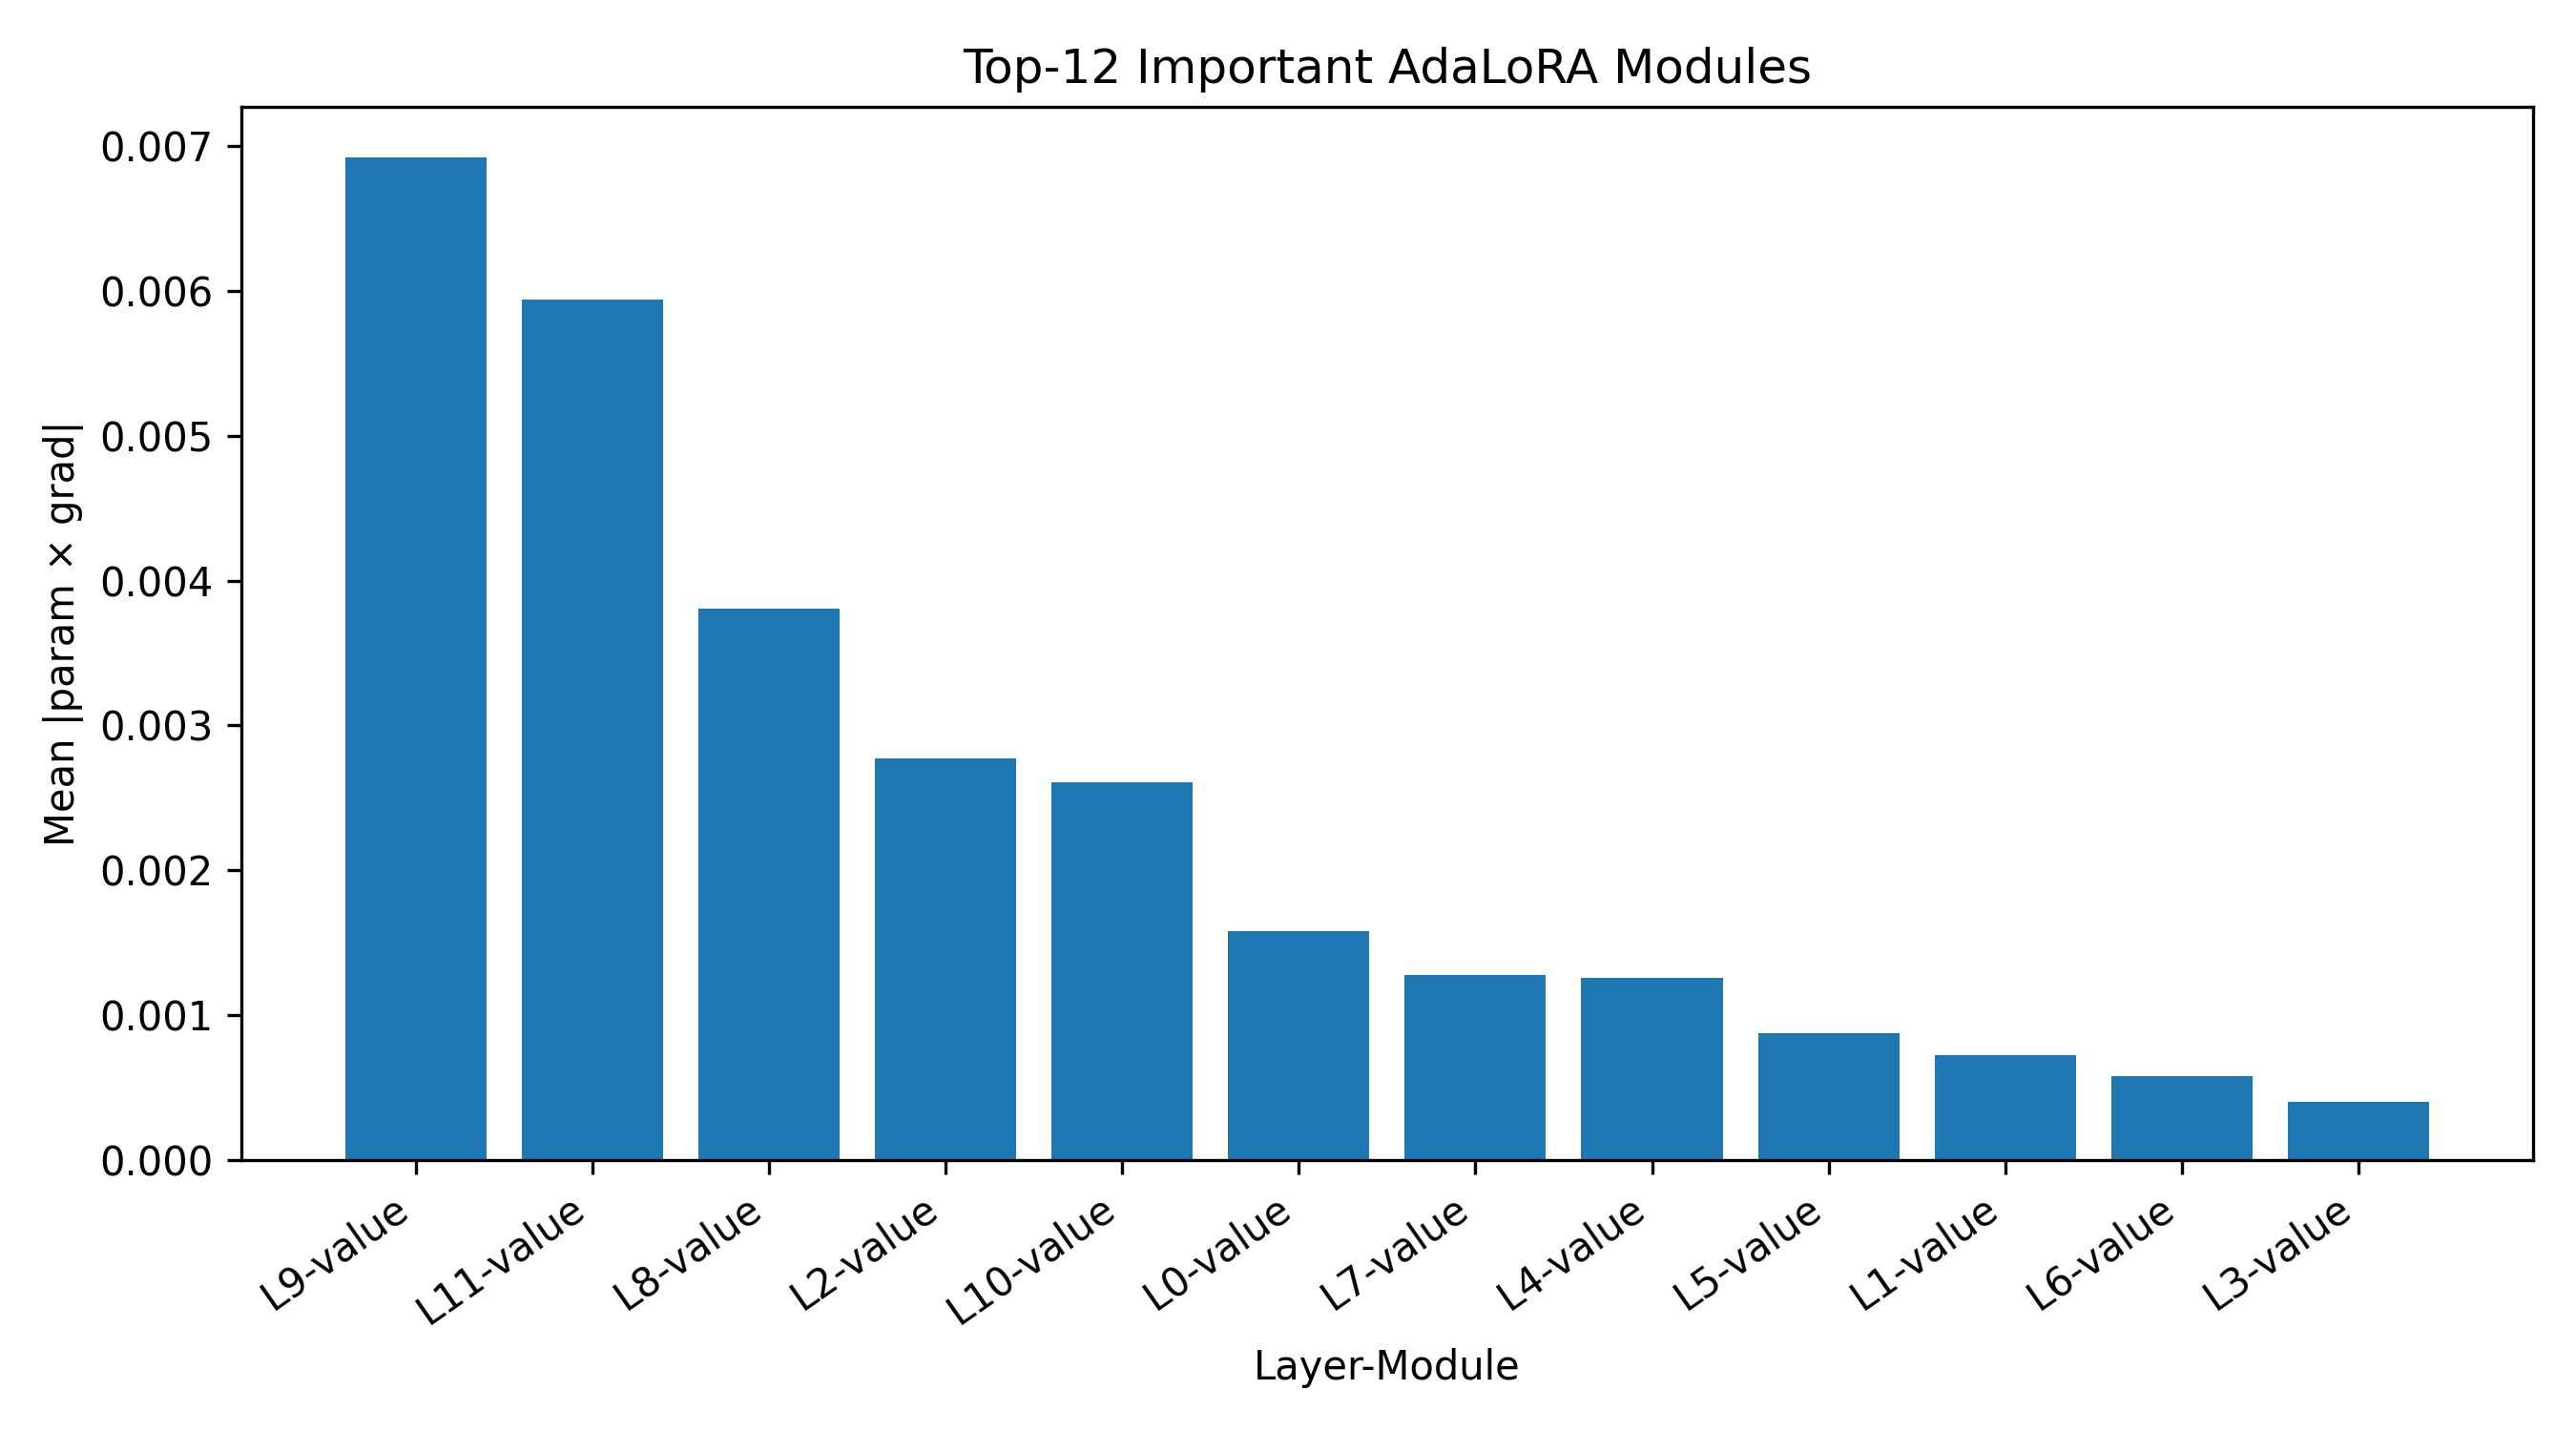

Source data for this figure (header and first rows):
step, layer, module_type, module_name, param_name, effective_rank, zero_count, max_rank, mean_abs_param, mean_abs_grad, mean_abs_param_grad, max_abs_param_grad, sum_abs_param_grad
3750, 9, Attention, value, base_model.model.bert.encoder.layer.9.at…, 11, 1, 12, 0.09849, 0.0578, 0.006927, 0.03472, 0.08312
3750, 11, Attention, value, base_model.model.bert.encoder.layer.11.a…, 8, 4, 12, 0.06747, 0.04085, 0.005945, 0.03277, 0.07134
3750, 8, Attention, value, base_model.model.bert.encoder.layer.8.at…, 11, 1, 12, 0.07302, 0.03174, 0.00381, 0.01354, 0.04572
3750, 2, Attention, value, base_model.model.bert.encoder.layer.2.at…, 12, 0, 12, 0.0238, 0.0197, 0.002769, 0.03241, 0.03323
3750, 10, Attention, value, base_model.model.bert.encoder.layer.10.a…, 10, 2, 12, 0.05092, 0.02535, 0.002605, 0.0142, 0.03126
3750, 0, Attention, value, base_model.model.bert.encoder.layer.0.at…, 10, 2, 12, 0.01322, 0.02455, 0.00158, 0.01188, 0.01896
3750, 7, Attention, value, base_model.model.bert.encoder.layer.7.at…, 11, 1, 12, 0.04986, 0.01217, 0.00128, 0.006779, 0.01536
3750, 4, Attention, value, base_model.model.bert.encoder.layer.4.at…, 9, 3, 12, 0.0107, 0.01862, 0.001256, 0.01507, 0.01507
3750, 5, Attention, value, base_model.model.bert.encoder.layer.5.at…, 12, 0, 12, 0.02083, 0.01138, 0.0008755, 0.007874, 0.01051
3750, 1, Attention, value, base_model.model.bert.encoder.layer.1.at…, 8, 4, 12, 0.01234, 0.007899, 0.0007261, 0.008713, 0.008713
3750, 6, Attention, value, base_model.model.bert.encoder.layer.6.at…, 10, 2, 12, 0.03001, 0.01003, 0.000581, 0.002727, 0.006972
3750, 3, Attention, value, base_model.model.bert.encoder.layer.3.at…, 9, 3, 12, 0.01925, 0.007163, 0.0003984, 0.002673, 0.00478
